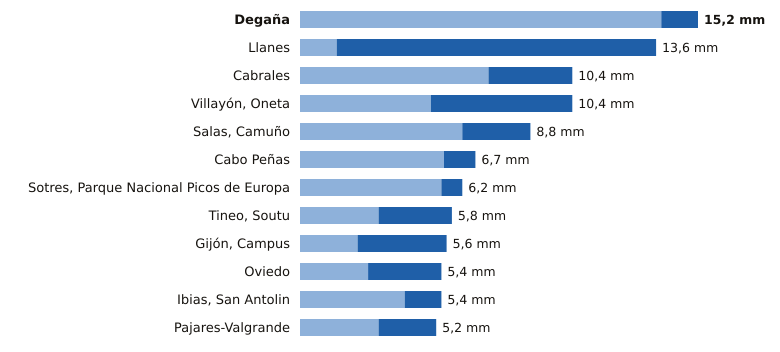

The file beside this chart, header and first rows:
estacion, provincia, indicativo, mm_6_dias_anteriores, mm_hoy, mm_7_dias, horas_de_hoy
Degaña, Asturias, 1302F, 13.8, 1.4, 15.2, 22
Llanes, Asturias, 1183X, 1.4, 12.2, 13.6, 23
Cabrales, Asturias, 1179B, 7.2, 3.2, 10.4, 23
Villayón, Oneta, Asturias, 1327A, 5.0, 5.4, 10.4, 23
Salas, Camuño, Asturias, 1279X, 6.2, 2.6, 8.8, 22
Cabo Peñas, Asturias, 1210X, 5.5, 1.2, 6.7, 23
Sotres, Parque Nacional Picos de Europa, Asturias, 1178R, 5.4, 0.8, 6.2, 23
Tineo, Soutu, Asturias, 1272B, 3.0, 2.8, 5.8, 23
Gijón, Campus, Asturias, 1207U, 2.2, 3.4, 5.6, 23
Oviedo, Asturias, 1249X, 2.6, 2.8, 5.4, 23
Ibias, San Antolin, Asturias, 1309C, 4.0, 1.4, 5.4, 22
Pajares-Valgrande, Asturias, 1221D, 3.0, 2.2, 5.2, 23
